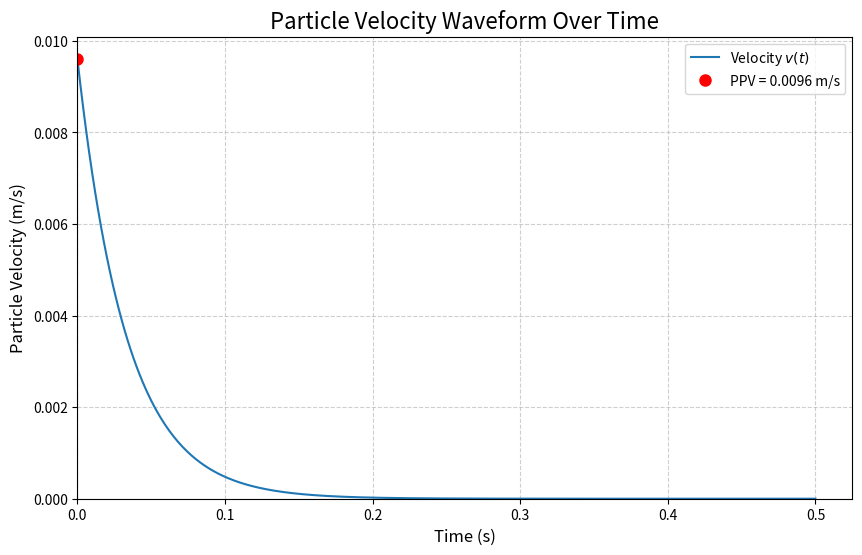
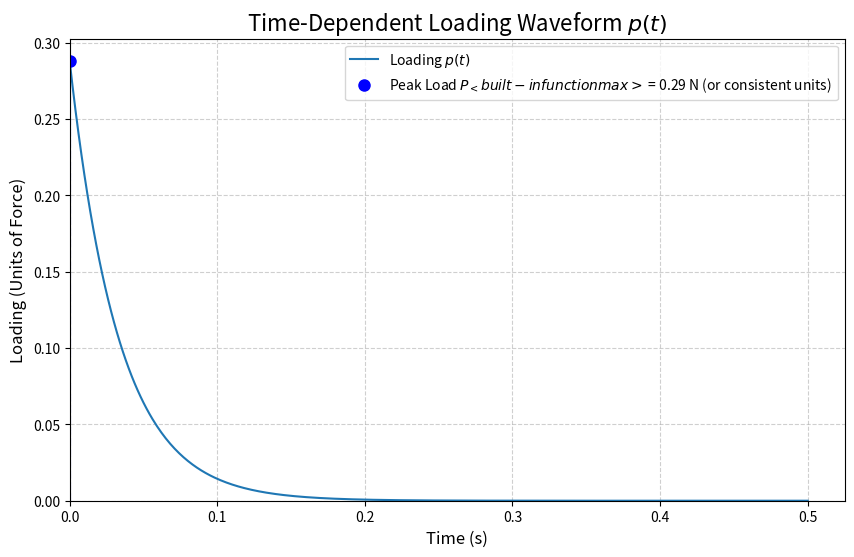

Here is the Python script that generated these plots, in order:
###########################################################################################################
#                   >> IN THE NAME OF ALLAH, THE MOST GRACIOUS, THE MOST MERCIFUL <<                      #
#              EXPLOSION WAVEFORM ANALYSIS: PARTICLE VELOCITY AND TIME-DEPENDENT LOADING                  #
#---------------------------------------------------------------------------------------------------------#
#                          THIS PROGRAM WRITTEN BY SALAR DELAVAR GHASHGHAEI (QASHQAI)                     #
#                                   EMAIL: salar.d.ghashghaei@gmail.com                                   #
###########################################################################################################
"""
This Python code provides functionalities to calculate and visualize the effects of an explosion at a distance,
 focusing on both particle velocity and time-dependent loading.

The `calculate_ppv` function computes the Peak Particle Velocity (PPV) using an empirical formula that depends on
 the equivalent TNT weight ($W$), distance ($R$), and soil-specific constants ($K$ and $n$).

Two plotting functions are included:
1.  plot_particle_velocity_waveform:
    This function takes the calculated PPV and plots an exponentially decaying velocity
    waveform $v(t) = PPV \cdot e^{-\alpha t}$ over time. It marks the PPV and saves the
    plot as `particle_velocity_waveform_english.png`.
2.  plot_time_dependent_loading:
    This function visualizes a time-dependent loading function $p(t)$.
    It models $p(t)$ as being proportional to the magnitude of the acceleration 
    derived from the velocity decay, resulting in a peak load $P_{max}$ and an
    exponential decay $p(t) = P_{max} \cdot e^{-\beta t}$. The plot, saved as
    `time_dependent_loading_p_t_plot.png`, shows this loading waveform.

Both plotting functions use English labels for clarity and utilize `matplotlib`
 for visualization. Example usage demonstrates how to call these functions with
 sample parameters for TNT weight, distance, and soil constants, allowing for
 the generation of distinct plots illustrating these dynamic responses.
 The code is designed for straightforward execution and analysis of explosion effects.

---------------------------------------------------- 

To understand how an explosion several kilometers away can cause a structure to shake and potentially
 damage a building through the transmission of vibrations via the ground (Ground Shock), we need to consider a few key concepts:
Explosion Energy and Wave Generation:
An explosion, whether natural (like a volcano) or artificial (like explosives), releases a massive amount of energy suddenly.
This energy creates a very strong pressure wave in the surrounding medium (air, water, or ground). When an explosion occurs in the ground, this energy is directly transferred to the earth, generating Seismic Waves.
Types of Seismic Waves Generated by an Explosion:
Body Waves: These waves travel through the Earth’s interior. There are two main types:
P-waves (Primary Waves or Compressional Waves): These are the fastest waves and cause particles in the ground to compress and expand in the direction of wave propagation. They are similar to sound waves.
S-waves (Secondary Waves or Shear Waves): These waves are slower than P-waves and cause particles in the ground to move perpendicular to the direction of wave propagation. They are like waves in a shaken rope.
Surface Waves: These waves travel along the Earth’s surface and are typically slower than body waves but have larger amplitudes, making them often more destructive. There are two main types:
Love Waves: These cause horizontal shearing of the ground.
Rayleigh Waves: These cause elliptical particle motion in a vertical plane, similar to waves on the sea.
Energy Transmission and Attenuation:
As seismic waves travel away from the explosion’s origin, their energy decreases due to spreading over a larger volume and absorption by the earth’s materials. This phenomenon is called attenuation.
The greater the distance from the explosion, the smaller the amplitude of the vibrations and, consequently, the weaker the impact on the structure. However, this attenuation also depends on the geological characteristics of the ground.
Ground Shock:
The term “Ground Shock” generally refers to the vibrations generated in the ground by an impact source (like an explosion, the fall of a heavy object, or even heavy vehicle traffic).
In the case of an explosion, Ground Shock encompasses all the seismic waves (P, S, Love, Rayleigh) that emanate from the blast and propagate through the ground.
The intensity of this shock is measured by parameters such as Peak Particle Velocity (PPV) and Peak Particle Acceleration (PPA).
Impact on Structures:
When seismic waves reach a building’s foundation, they transmit vibrations to the entire structure.
If the intensity of these vibrations (especially their frequency and amplitude) matches the building’s natural frequency, a phenomenon called resonance can occur. In this situation, even relatively weak vibrations can cause a significant increase in the building’s motion amplitude, potentially leading to severe damage or collapse.
A distance of several kilometers, depending on the magnitude of the explosion and ground conditions, can still be close enough for vibrations to be strong enough to interact with a structure and, if resonance occurs, cause shaking and damage.

"""
import numpy as np
import matplotlib.pyplot as plt
#%%----------------------------------------------------
def calculate_ppv(W_kg, R_m, K, n):
  """
  Calculates the Peak Particle Velocity (PPV) from an explosion.

  Args:
    W_kg: Equivalent weight of TNT in kilograms.
    R_m: Distance from the explosion in meters.
    K: Empirical constant related to soil type.
    n: Empirical exponent related to soil type.

  Returns:
    The PPV in meters per second (m/s).
  """
  if R_m <= 0:
    return float('inf') # Avoid division by zero or non-physical distances
  
  ppv = K * (W_kg **(1/3) / R_m)**n
  return ppv
#%%----------------------------------------------------
def plot_time_dependent_loading(W_kg, R_m, K, n, alpha_decay=30, t_end=0.5, P_max_scale=1.0):
  """
  Calculates and plots a time-dependent loading waveform p(t) over time.
  This assumes p(t) is proportional to the magnitude of the acceleration derived 
  from the particle velocity decay, scaled by P_max_scale.

  Args:
    W_kg: Equivalent weight of TNT in kilograms.
    R_m: Distance from the explosion in meters.
    K: Empirical constant.
    n: Empirical exponent.
    alpha_decay: Decay constant for the waveform (can be related to velocity decay).
    t_end: End time for the plot (seconds).
    P_max_scale: A scaling factor to determine the peak of the loading function.
                 This would typically be derived from mass and acceleration.
                 Here, it's used to set the amplitude of p(t).
  """
  ppv = calculate_ppv(W_kg, R_m, K, n)
  
  if ppv == float('inf'):
      print("Error: Distance must be positive.")
      return

  # Define the time vector
  t = np.linspace(0, t_end, 500)
  
  # --- Model for p(t) ---
  # We can model p(t) as being proportional to the magnitude of acceleration.
  # If v(t) = PPV * exp(-alpha_decay * t), then a(t) = -alpha_decay * PPV * exp(-alpha_decay * t)
  # The magnitude of acceleration is |a(t)| = alpha_decay * PPV * exp(-alpha_decay * t)
  # Let's define P_max as the peak loading, which we can scale relative to PPV and alpha.
  # For demonstration, let's set P_max = P_max_scale * alpha_decay * PPV
  # And the load function p(t) = P_max * exp(-alpha_decay * t)
  
  P_max = P_max_scale * alpha_decay * ppv # Scaling factor for peak load
  
  p_t = P_max * np.exp(-alpha_decay * t)

  # --- Plotting ---
  plt.figure(figsize=(10, 6))
  
  # Plotting the loading waveform
  plt.plot(t, p_t, label=f'Loading $p(t)$')
  
  # Mark P_max
  # The peak load occurs at t=0 in this model
  plt.plot(0, P_max, 'bo', markersize=8, label=f'Peak Load $P_{max}$ = {P_max:.2f} N (or consistent units)') 
  plt.vlines(0, 0, P_max, colors='b', linestyles='dashed', alpha=0.7)

  # English labels for the plot
  plt.title("Time-Dependent Loading Waveform $p(t)$", fontsize=16)
  plt.xlabel("Time (s)", fontsize=12)
  plt.ylabel("Loading (Units of Force)", fontsize=12) # Assuming force units
  
  plt.legend()
  plt.grid(True, linestyle='--', alpha=0.6)
  plt.ylim(bottom=0) # Ensure y-axis starts from 0
  plt.xlim(left=0)
  
  # Save the plot
  #plot_filename = "[/mnt/data/time_dependent_loading_p_t_plot.png"](https://storage.gapgpt.app/media/code_interpreter/e7c62e0b-f103-436d-99c2-1c7cf6cebc98/time_dependent_loading_p_t_plot.png%22)
  #plt.savefig(plot_filename)
  #print(f"Plot saved to: {plot_filename}")
  plt.show()
#%%----------------------------------------------------  
def plot_particle_velocity_waveform(W_kg, R_m, K, n, alpha=30, t_end=0.5):
  """
  Calculates and plots the particle velocity waveform over time using English labels.

  Args:
    W_kg: Equivalent weight of TNT in kilograms.
    R_m: Distance from the explosion in meters.
    K: Empirical constant.
    n: Empirical exponent.
    alpha: Decay constant for the velocity waveform (1/s).
    t_end: End time for the plot (seconds).
  """
  ppv = calculate_ppv(W_kg, R_m, K, n)
  
  if ppv == float('inf'):
      print("Error: Distance must be positive.")
      return

  # Time vector
  t = np.linspace(0, t_end, 500)
  # Velocity waveform (exponential decay model)
  v_t = ppv * np.exp(-alpha * t)

  # --- Plotting ---
  plt.figure(figsize=(10, 6))
  
  # Plotting the waveform
  plt.plot(t, v_t, label=f'Velocity $v(t)$')
  
  # Mark PPV
  # For this waveform model, PPV occurs at t=0
  plt.plot(0, ppv, 'ro', markersize=8, label=f'PPV = {ppv:.4f} m/s') 
  plt.vlines(0, 0, ppv, colors='r', linestyles='dashed', alpha=0.7)

  # English labels for the plot
  plt.title("Particle Velocity Waveform Over Time", fontsize=16)
  plt.xlabel("Time (s)", fontsize=12)
  plt.ylabel("Particle Velocity (m/s)", fontsize=12)
  
  plt.legend()
  plt.grid(True, linestyle='--', alpha=0.6)
  plt.ylim(bottom=0) # Ensure y-axis starts from 0
  plt.xlim(left=0)
  
  # Save the plot
  #plot_filename = "[/mnt/data/particle_velocity_waveform_english.png"](https://storage.gapgpt.app/media/code_interpreter/e7c62e0b-f103-436d-99c2-1c7cf6cebc98/particle_velocity_waveform_english.png%22)
  #plt.savefig(plot_filename)
  #print(f"Plot saved to: {plot_filename}")
  plt.show()  
#%%----------------------------------------------------
# --- Example Usage ---
W_example = 1000   # 1 Ton TNT
R_example = 5000   # meters
K_medium_soil = 200
n_medium_soil = 1.6
plot_particle_velocity_waveform(W_example, R_example, K_medium_soil, n_medium_soil, alpha=30, t_end=0.5)

# Adjust P_max_scale to set the amplitude of the loading. 
# A value of 1.0 means P_max is roughly alpha*PPV.
# You might need to adjust this based on the actual mass 'm' if you want to represent F_max = m*a_max.
plot_time_dependent_loading(W_example, R_example, K_medium_soil, n_medium_soil, alpha_decay=30, t_end=0.5, P_max_scale=1.0)
#%%----------------------------------------------------
